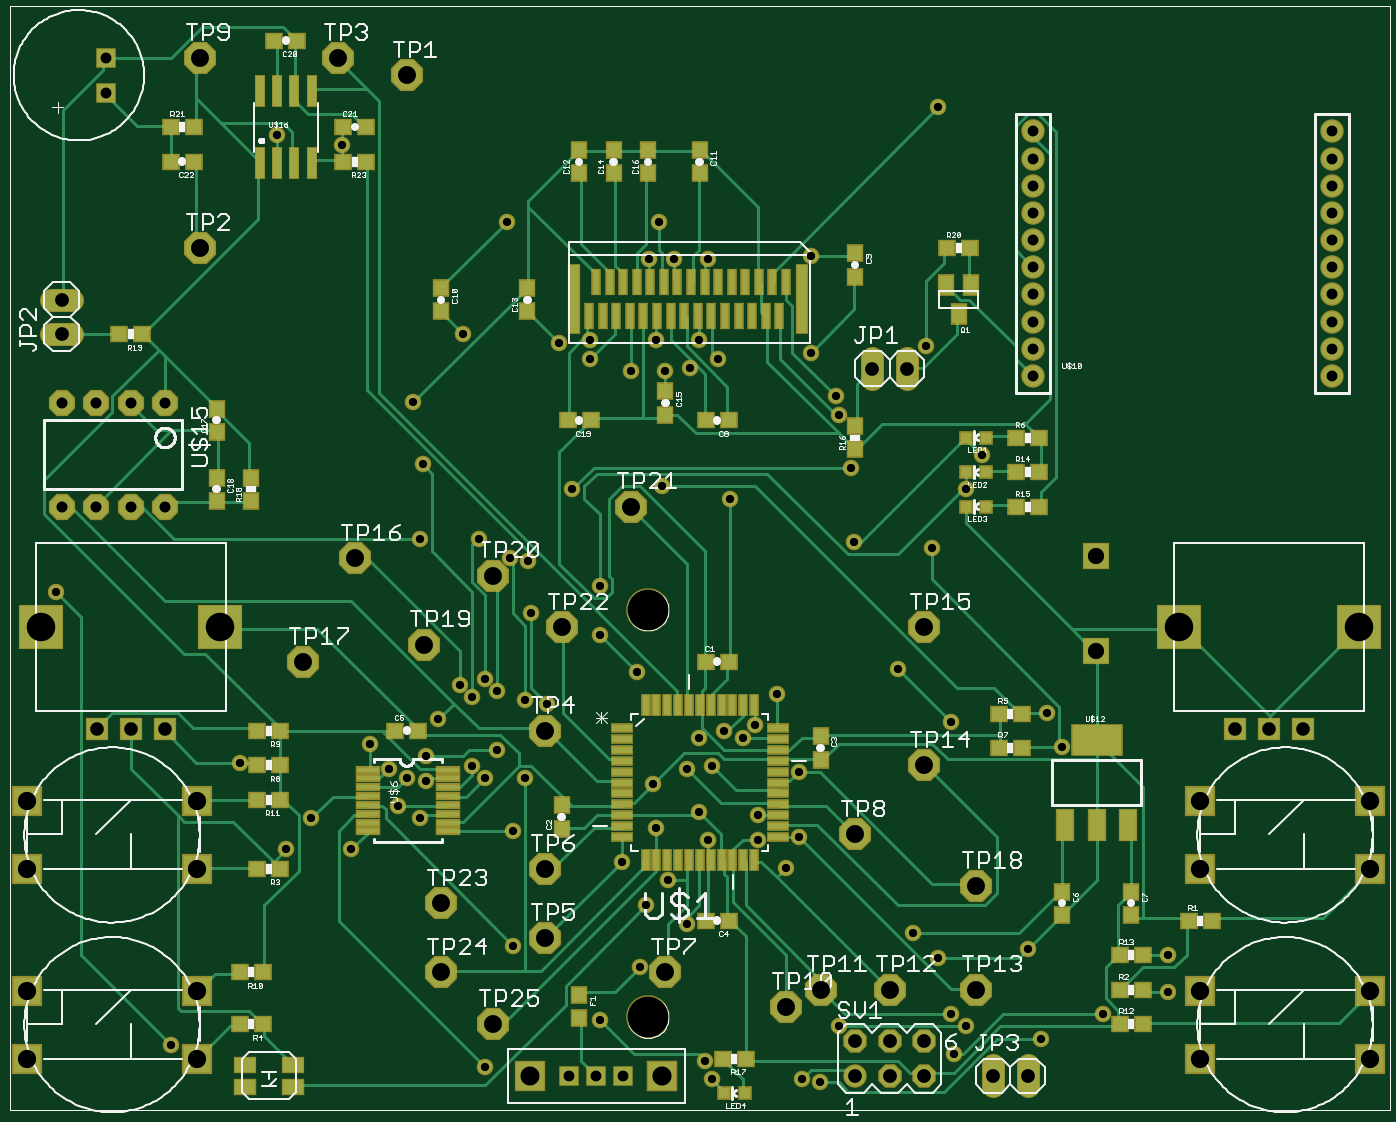
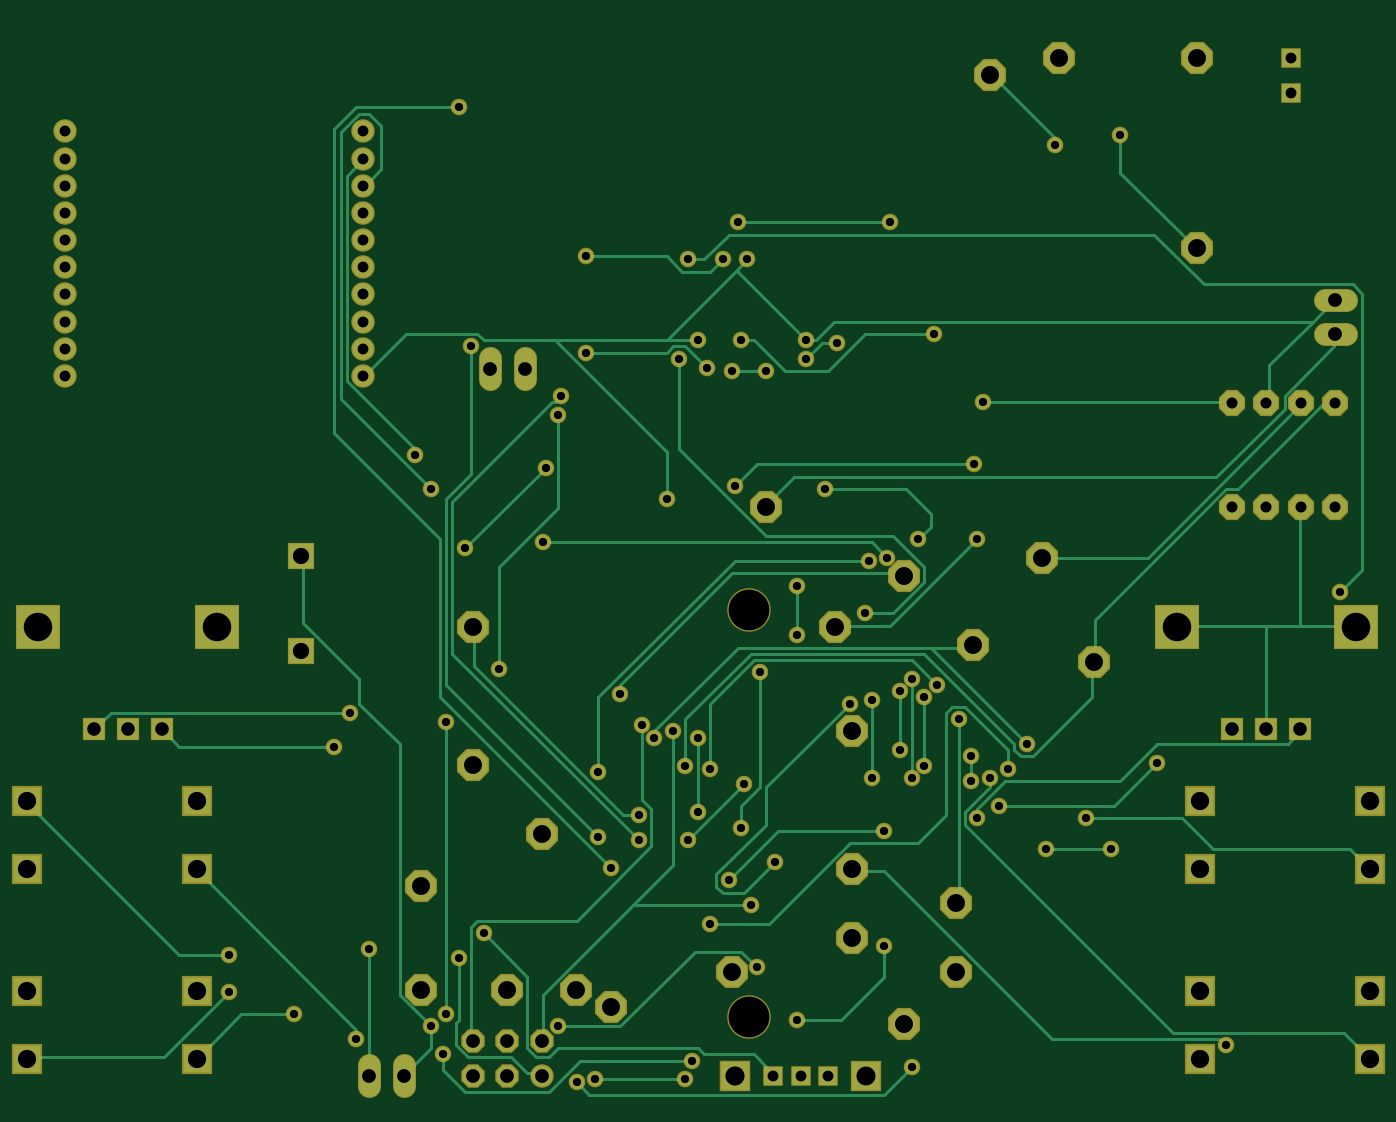
Circuit board: 6 layer files. Board 98.9 x 78.6 mm.
- top_copper: Transmitter_Schematic.cmp (28205 bytes)
- drill: Transmitter_Schematic.drd (2829 bytes)
- top_silk: Transmitter_Schematic.plc (65980 bytes)
- bottom_copper: Transmitter_Schematic.sol (12409 bytes)
- top_mask: Transmitter_Schematic.stc (8958 bytes)
- bottom_mask: Transmitter_Schematic.sts (4581 bytes)

=== top_copper: Transmitter_Schematic.cmp (28205 bytes, source omitted) ===
=== drill: Transmitter_Schematic.drd ===
%
M48
M72
T01C0.0240
T02C0.0315
T03C0.0320
T04C0.0394
T05C0.0400
T06C0.0472
T07C0.0520
T08C0.0530
T09C0.0551
T10C0.0555
T11C0.0827
T12C0.1181
%
T01
X8505Y2340
X11835Y8010
X12555Y8910
X13725Y8010
X15075Y9270
X15705Y8910
X15885Y9990
X15345Y10080
X14805Y10350
X14265Y11070
X15885Y10710
X17235Y10440
X17955Y10890
X17595Y10080
X18765Y10080
X18405Y8550
X21555Y7650
X22545Y8640
X23805Y9090
X24075Y8280
X25515Y8280
X25515Y9000
X26685Y8370
X26325Y7470
X23445Y5850
X22275Y6390
X22905Y7110
X22095Y4590
X20925Y3060
X23985Y1890
X24165Y1350
X26775Y1350
X27315Y1260
X27855Y2880
X30735Y4860
X30015Y5580
X33345Y5130
X35505Y3240
X33705Y2520
X31545Y2880
X31095Y3240
X31185Y2070
X37395Y3870
X37395Y4950
X34335Y10980
X33885Y11970
X31095Y11700
X29565Y13230
X26055Y12510
X25425Y11610
X25065Y11250
X24525Y11430
X23805Y11250
X24165Y10440
X23445Y10350
X22455Y9900
X19395Y12240
X18765Y12330
X17955Y12600
X17595Y12960
X17235Y12420
X16875Y12780
X16245Y11790
X18945Y14850
X20925Y14220
X22005Y13140
X20925Y15660
X18855Y16380
X18315Y16470
X17415Y17010
X15705Y17010
X15795Y19170
X15525Y20970
X16965Y22950
X19755Y22680
X20655Y22770
X20655Y22230
X21825Y21870
X22815Y21870
X23535Y21960
X23805Y22770
X24345Y22230
X22545Y22770
X22365Y25110
X23085Y25110
X24075Y25110
X22635Y26190
X18225Y26190
X13455Y28440
X11565Y28710
X20115Y18450
X22725Y18540
X24705Y18180
X28215Y19080
X27855Y20610
X27765Y21150
X27045Y22410
X30375Y22590
X27045Y25200
X30735Y29520
X31995Y19440
X31545Y18450
X30555Y16740
X28305Y16920
X26685Y10260
X18405Y5220
X17595Y1710
X10485Y10530
X5175Y15480
T02
X20038Y1450
X20825Y1450
X21612Y1450
X33494Y21737
X33494Y22525
X33494Y23312
X33494Y24100
X33494Y24887
X33494Y25674
X33494Y26462
X33494Y27249
X33494Y28037
X33494Y28824
X42156Y28824
X42156Y28037
X42156Y27249
X42156Y26462
X42156Y25674
X42156Y24887
X42156Y24100
X42156Y23312
X42156Y22525
X42156Y21737
X6612Y29950
X6612Y30950
T03
X6325Y20950
X5325Y20950
X7325Y20950
X8325Y20950
X8325Y17950
X7325Y17950
X6325Y17950
X5325Y17950
T04
X6341Y11497
X7325Y11497
X8309Y11497
X39341Y11497
X40325Y11497
X41309Y11497
T05
X30325Y2450
X29325Y2450
X28325Y2450
X28325Y1450
X29325Y1450
X30325Y1450
X32325Y1450
X33325Y1450
X29825Y21950
X28825Y21950
X5325Y22950
X5325Y23950
T06
X35317Y16525
X35317Y13769
T07
X30325Y14450
X30325Y10450
X28325Y8450
X31825Y6950
X31825Y3950
X29325Y3950
X27325Y3950
X26325Y3450
X22825Y4450
X19325Y5450
X19325Y7450
X16325Y6450
X16325Y4450
X17825Y2950
X19325Y11450
X15825Y13950
X17825Y15950
X19825Y14450
X21825Y17950
X13825Y16450
X12325Y13450
X9325Y25450
X15325Y30450
X13325Y30950
X9325Y30950
T08
X4325Y1950
X4325Y3920
X4325Y7450
X4325Y9420
X9245Y9420
X9245Y7450
X9245Y3920
X9245Y1950
X38325Y1950
X38325Y3920
X38325Y7450
X38325Y9420
X43245Y9420
X43245Y7450
X43245Y3920
X43245Y1950
T09
X18916Y1450
T10
X22734Y1450
T11
X9923Y14450
X4727Y14450
X37727Y14450
X42923Y14450
T12
X22325Y14950
X22325Y3139
M30

=== top_silk: Transmitter_Schematic.plc (65980 bytes, source omitted) ===
=== bottom_copper: Transmitter_Schematic.sol (12409 bytes, source omitted) ===
=== top_mask: Transmitter_Schematic.stc (8958 bytes, source omitted) ===
=== bottom_mask: Transmitter_Schematic.sts ===
G75*
%MOIN*%
%OFA0B0*%
%FSLAX24Y24*%
%IPPOS*%
%LPD*%
%AMOC8*
5,1,8,0,0,1.08239X$1,22.5*
%
%ADD10C,0.0680*%
%ADD11OC8,0.0680*%
%ADD12R,0.0875X0.0875*%
%ADD13R,0.0674X0.0674*%
%ADD14R,0.1307X0.1307*%
%ADD15C,0.0680*%
%ADD16C,0.1261*%
%ADD17R,0.0789X0.0789*%
%ADD18R,0.0595X0.0595*%
%ADD19R,0.0913X0.0913*%
%ADD20R,0.0907X0.0907*%
%ADD21OC8,0.0760*%
%ADD22OC8,0.0930*%
%ADD23C,0.0480*%
D10*
X028325Y001450D03*
X033494Y021737D03*
X033494Y022525D03*
X033494Y023312D03*
X033494Y024100D03*
X033494Y024887D03*
X033494Y025674D03*
X033494Y026462D03*
X033494Y027249D03*
X033494Y028037D03*
X033494Y028824D03*
X042156Y028824D03*
X042156Y028037D03*
X042156Y027249D03*
X042156Y026462D03*
X042156Y025674D03*
X042156Y024887D03*
X042156Y024100D03*
X042156Y023312D03*
X042156Y022525D03*
X042156Y021737D03*
D11*
X030325Y002450D03*
X029325Y002450D03*
X028325Y002450D03*
X029325Y001450D03*
X030325Y001450D03*
D12*
X004325Y001950D03*
X004325Y003920D03*
X004325Y007450D03*
X004325Y009420D03*
X009245Y009420D03*
X009245Y007450D03*
X009245Y003920D03*
X009245Y001950D03*
X038325Y001950D03*
X038325Y003920D03*
X038325Y007450D03*
X038325Y009420D03*
X043245Y009420D03*
X043245Y007450D03*
X043245Y003920D03*
X043245Y001950D03*
D13*
X041309Y011497D03*
X040325Y011497D03*
X039341Y011497D03*
X008309Y011497D03*
X007325Y011497D03*
X006341Y011497D03*
D14*
X004727Y014450D03*
X009923Y014450D03*
X037727Y014450D03*
X042923Y014450D03*
D15*
X029825Y021650D02*
X029825Y022250D01*
X028825Y022250D02*
X028825Y021650D01*
X005625Y022950D02*
X005025Y022950D01*
X005025Y023950D02*
X005625Y023950D01*
X032325Y001750D02*
X032325Y001150D01*
X033325Y001150D02*
X033325Y001750D01*
D16*
X022325Y003139D03*
X022325Y014950D03*
D17*
X035317Y013769D03*
X035317Y016525D03*
D18*
X021612Y001450D03*
X020825Y001450D03*
X020038Y001450D03*
X006612Y029950D03*
X006612Y030950D03*
D19*
X022734Y001450D03*
D20*
X018916Y001450D03*
D21*
X008325Y017950D03*
X007325Y017950D03*
X006325Y017950D03*
X005325Y017950D03*
X005325Y020950D03*
X006325Y020950D03*
X007325Y020950D03*
X008325Y020950D03*
D22*
X009325Y025450D03*
X015325Y030450D03*
X013325Y030950D03*
X009325Y030950D03*
X021825Y017950D03*
X017825Y015950D03*
X019825Y014450D03*
X019325Y011450D03*
X015825Y013950D03*
X013825Y016450D03*
X012325Y013450D03*
X019325Y007450D03*
X019325Y005450D03*
X016325Y004450D03*
X017825Y002950D03*
X016325Y006450D03*
X022825Y004450D03*
X026325Y003450D03*
X027325Y003950D03*
X029325Y003950D03*
X031825Y003950D03*
X031825Y006950D03*
X028325Y008450D03*
X030325Y010450D03*
X030325Y014450D03*
D23*
X029565Y013230D03*
X031095Y011700D03*
X033885Y011970D03*
X034335Y010980D03*
X030015Y005580D03*
X030735Y004860D03*
X031095Y003240D03*
X031545Y002880D03*
X031185Y002070D03*
X033705Y002520D03*
X035505Y003240D03*
X037395Y003870D03*
X037395Y004950D03*
X033345Y005130D03*
X027855Y002880D03*
X026775Y001350D03*
X027315Y001260D03*
X024165Y001350D03*
X023985Y001890D03*
X020925Y003060D03*
X022095Y004590D03*
X023445Y005850D03*
X022275Y006390D03*
X022905Y007110D03*
X021555Y007650D03*
X022545Y008640D03*
X023805Y009090D03*
X024075Y008280D03*
X025515Y008280D03*
X025515Y009000D03*
X026685Y008370D03*
X026325Y007470D03*
X022455Y009900D03*
X023445Y010350D03*
X024165Y010440D03*
X023805Y011250D03*
X024525Y011430D03*
X025065Y011250D03*
X025425Y011610D03*
X026055Y012510D03*
X026685Y010260D03*
X022005Y013140D03*
X020925Y014220D03*
X018945Y014850D03*
X020925Y015660D03*
X018855Y016380D03*
X018315Y016470D03*
X017415Y017010D03*
X015705Y017010D03*
X015795Y019170D03*
X015525Y020970D03*
X016965Y022950D03*
X019755Y022680D03*
X020655Y022770D03*
X020655Y022230D03*
X021825Y021870D03*
X022815Y021870D03*
X023535Y021960D03*
X023805Y022770D03*
X024345Y022230D03*
X022545Y022770D03*
X022365Y025110D03*
X023085Y025110D03*
X024075Y025110D03*
X022635Y026190D03*
X018225Y026190D03*
X013455Y028440D03*
X011565Y028710D03*
X020115Y018450D03*
X022725Y018540D03*
X024705Y018180D03*
X028215Y019080D03*
X027855Y020610D03*
X027765Y021150D03*
X027045Y022410D03*
X030375Y022590D03*
X027045Y025200D03*
X030735Y029520D03*
X031995Y019440D03*
X031545Y018450D03*
X030555Y016740D03*
X028305Y016920D03*
X019395Y012240D03*
X018765Y012330D03*
X017955Y012600D03*
X017595Y012960D03*
X017235Y012420D03*
X016875Y012780D03*
X016245Y011790D03*
X015885Y010710D03*
X015885Y009990D03*
X015345Y010080D03*
X014805Y010350D03*
X014265Y011070D03*
X015075Y009270D03*
X015705Y008910D03*
X013725Y008010D03*
X012555Y008910D03*
X011835Y008010D03*
X010485Y010530D03*
X005175Y015480D03*
X017235Y010440D03*
X017955Y010890D03*
X017595Y010080D03*
X018765Y010080D03*
X018405Y008550D03*
X018405Y005220D03*
X017595Y001710D03*
X008505Y002340D03*
M02*

